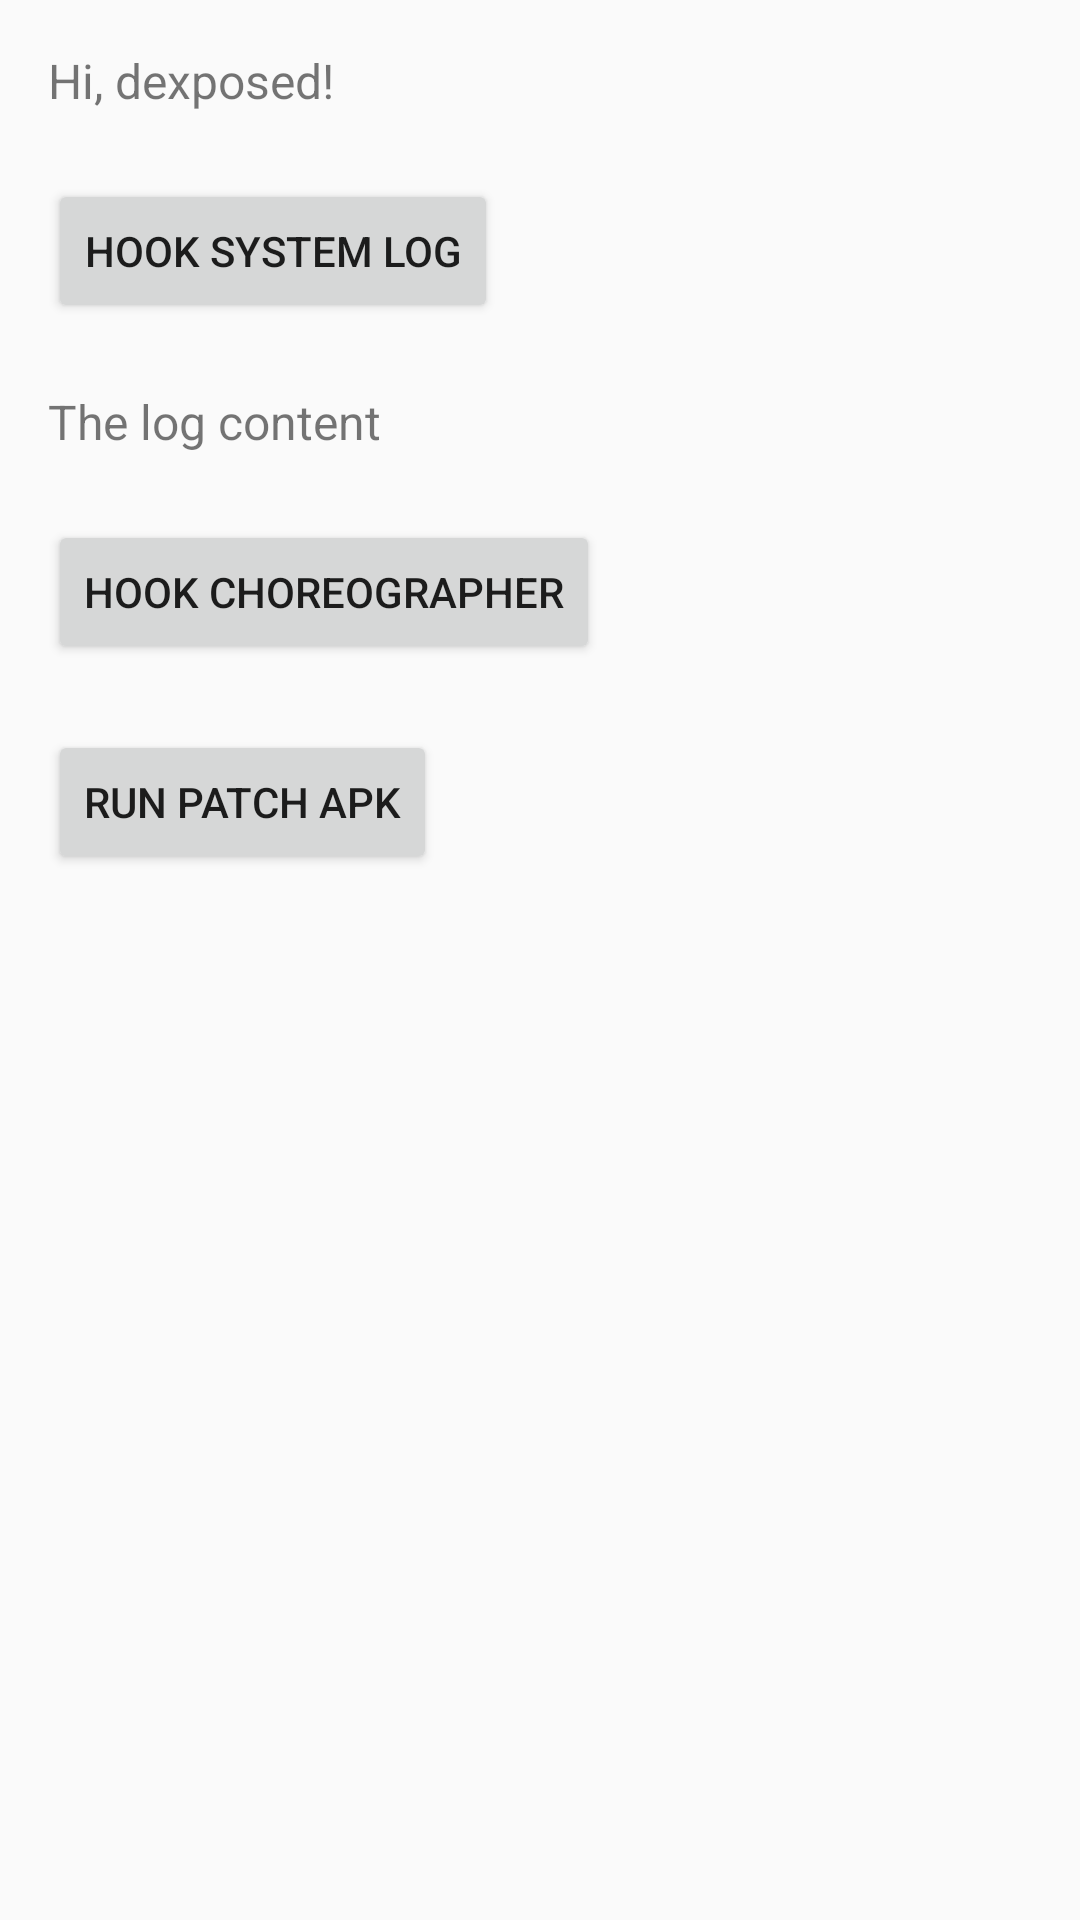

Reconstruct the res/layout file that produces this screen, plus the resources it refers to.
<!-- AndroidManifest.xml: application theme AppTheme -->
<!-- res/layout/activity_dexposed.xml -->
<RelativeLayout xmlns:android="http://schemas.android.com/apk/res/android"
    xmlns:tools="http://schemas.android.com/tools"
    android:layout_width="match_parent"
    android:layout_height="match_parent"
    android:paddingBottom="@dimen/activity_vertical_margin"
    android:paddingLeft="@dimen/activity_horizontal_margin"
    android:paddingRight="@dimen/activity_horizontal_margin"
    android:paddingTop="@dimen/activity_vertical_margin" >

    <TextView
        android:id="@+id/hello_world"
        android:layout_width="wrap_content"
        android:layout_height="wrap_content"
        android:textSize="16dp"
        android:text="@string/dexposed" />

    <Button
        android:id="@+id/hook_log_button"
        android:layout_width="wrap_content"
        android:layout_height="wrap_content"
        android:layout_alignLeft="@+id/hello_world"
        android:layout_below="@+id/hello_world"
        android:layout_marginTop="22dp"
        android:text="@string/hook_log"
        android:onClick="hookSystemLog" />
    
     <TextView
        android:id="@+id/log_content"
        android:layout_width="wrap_content"
        android:layout_height="wrap_content"
        android:layout_marginTop="22dp"
        android:textSize="16dp"
        android:layout_alignLeft="@+id/hello_world"
        android:layout_below="@+id/hook_log_button"
        android:text="@string/log_content" />
     
     <Button
        android:id="@+id/hook_choreographer_button"
        android:layout_width="wrap_content"
        android:layout_height="wrap_content"
        android:layout_alignLeft="@+id/hello_world"
        android:layout_below="@+id/log_content"
        android:layout_marginTop="22dp"
        android:text="@string/hook_Choreographer"
        android:onClick="hookChoreographer" />
     
     <Button
        android:id="@+id/run_patch_apk"
        android:layout_width="wrap_content"
        android:layout_height="wrap_content"
        android:layout_alignLeft="@+id/hello_world"
        android:layout_below="@+id/hook_choreographer_button"
        android:layout_marginTop="22dp"
        android:text="@string/run_patch_apk"
        android:onClick="runPatchApk" />

</RelativeLayout>
<!-- resources referenced by this layout -->
<resources>
  <dimen name="activity_horizontal_margin">16dp</dimen>
  <dimen name="activity_vertical_margin">16dp</dimen>
  <string name="dexposed">Hi, dexposed!</string>
  <string name="hook_Choreographer">Hook Choreographer</string>
  <string name="hook_log">Hook system log</string>
  <string name="log_content">The log content</string>
  <string name="run_patch_apk">Run patch apk</string>
  <style name="AppTheme" parent="Theme.AppCompat.Light.NoActionBar">
          
          <item name="colorPrimary">@color/colorPrimary</item>
          
          <item name="colorPrimaryDark">@color/colorPrimaryDark</item>
      </style>
  <color name="colorPrimary">#424242</color>
  <color name="colorPrimaryDark">#212121</color>
</resources>
